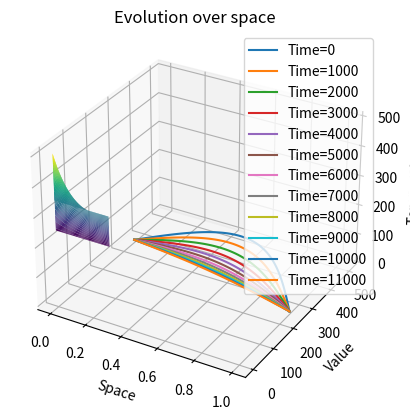

Generate this figure with matplotlib:
import numpy as np
import matplotlib.pyplot as plt

def get_delta_t(delta_x, buffer):
    return 0.5 * np.square(delta_x) * buffer

space_steps = 101
    
delta_x = 1/(space_steps - 1)
delta_t = get_delta_t(delta_x, 0.5) #0.005 * 0.5 = 0.000025 (delta_t)

time_step_space = 0.3

time_steps = int(np.ceil(time_step_space / delta_t))

current_temperature = np.zeros(space_steps)
next_temperature = np.zeros(space_steps)
plot_data = []

current_temperature[0] = 350
current_temperature[-1] = 250

next_temperature[0] = 350
next_temperature[-1] = 250

for i in range(space_steps - 2):
    j = (i + 1) * delta_x
    current_temperature[i + 1] = 350 - 100 * j + 200 * np.sin(np.pi * j)

for t in range(time_steps):
    if time_step_space - t * delta_t < delta_t:
        delta_t = time_step_space - t * delta_t
    
    for j in range(space_steps - 2):
        i = j + 1
        next_temperature[i] = current_temperature[i] + delta_t/np.square(delta_x) * (current_temperature[i + 1] - 2 * current_temperature[i] + current_temperature[i - 1])
    current_temperature = next_temperature.copy()
    plot_data.append(current_temperature.copy())

#plotting
data_np = np.array(plot_data)
data_np = data_np.T 

space = np.linspace(0, 1, space_steps)
time = np.linspace(0, time_step_space, time_steps)

Time, Space = np.meshgrid(time, space)

fig = plt.figure()
ax = fig.add_subplot(111, projection='3d')
ax.plot_surface(Time, Space, data_np, cmap='viridis') 

ax.set_xlabel('Time')
ax.set_ylabel('Space')
ax.set_zlabel('Temperature')
ax.set_title('Evolution over time and space')
plt.show()

#plotting
data_np = np.array(plot_data)
data_np = data_np.T 

space = np.linspace(0, 1, space_steps)
time = np.linspace(0, 1, time_steps)

# Plotting for discrete timestamp values
for t in range(0, time_steps, 1000):  # Change the step size as per your requirement
    plt.plot(space, data_np[:, t], label=f'Time={t}')

plt.xlabel('Space')
plt.ylabel('Value')
plt.title('Evolution over space')
plt.legend()
plt.show()